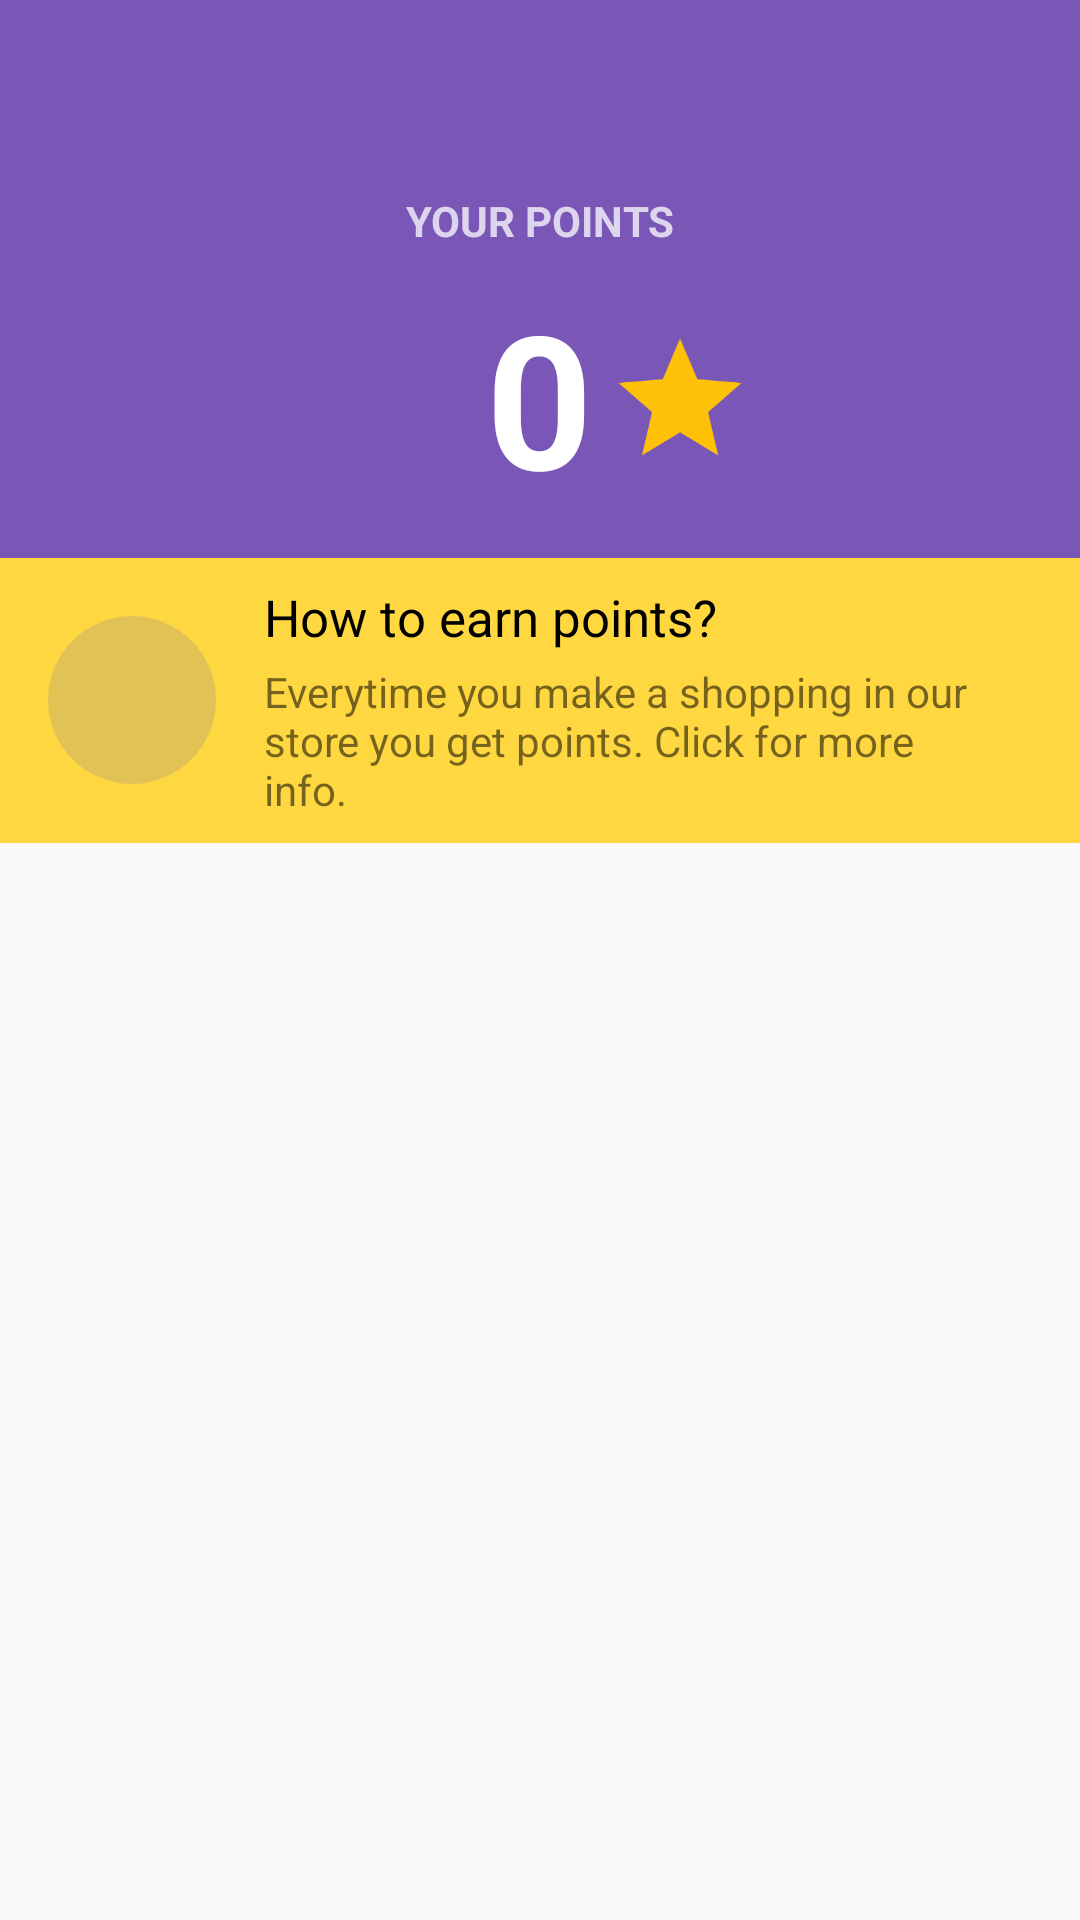

Reconstruct the res/layout file that produces this screen, plus the resources it refers to.
<!-- AndroidManifest.xml: application theme AppTheme.NoActionBar -->
<!-- res/layout/activity_main.xml -->
<?xml version="1.0" encoding="utf-8"?>
<LinearLayout xmlns:android="http://schemas.android.com/apk/res/android"
    xmlns:tools="http://schemas.android.com/tools"
    xmlns:app="http://schemas.android.com/apk/res-auto"
    android:orientation="vertical"
    android:id="@+id/activity_main"
    android:layout_width="match_parent"
    android:layout_height="match_parent"
    tools:context="com.zenkun.beaconcode.MainActivity">

    <android.support.v7.widget.Toolbar xmlns:android="http://schemas.android.com/apk/res/android"
        xmlns:app="http://schemas.android.com/apk/res-auto"
        app:theme="@style/ActionBarThemeOverlay"
        android:id="@+id/toolbar"
        android:background="?colorPrimary"
        app:layout_collapseMode="pin"
        android:layout_width="match_parent"
        android:layout_height="?actionBarSize" />
    <LinearLayout
        android:background="?colorPrimary"
        android:orientation="vertical"
        android:layout_width="match_parent"
        android:layout_height="130dp">
        
        <TextView
            android:textStyle="bold"
            android:textColor="#BFFFFFFF"
            android:gravity="center"
            android:text="@string/title_points"
            android:layout_marginTop="@dimen/margin_m"
            android:textAllCaps="true"
            android:layout_width="match_parent"
            android:layout_height="wrap_content" />
        <RelativeLayout
            android:layout_marginTop="@dimen/margin_m"
            android:orientation="horizontal"
            android:layout_gravity="center"
            android:layout_width="match_parent"
            android:layout_height="wrap_content">
            <TextView
                android:id="@+id/text_points"
                android:textStyle="bold"
                android:textSize="62sp"
                android:textColor="@android:color/white"
                android:text="0"
                android:layout_centerInParent="true"
                android:layout_width="wrap_content"
                android:layout_height="wrap_content" />
            <ImageView
                android:layout_marginLeft="@dimen/margin_m"
                android:layout_centerVertical="true"
                android:scaleType="fitXY"
                android:src="@drawable/ic_grade_points"
                android:layout_toRightOf="@id/text_points"
                android:layout_width="42dp"
                android:layout_height="42dp" />
        </RelativeLayout>


    </LinearLayout>

    <LinearLayout
        android:animateLayoutChanges="true"
        android:id="@+id/view_help_holder"
        android:padding="@dimen/margin_m"
        android:layout_width="match_parent"
        android:background="#FFD740"
        android:layout_height="95dp">
        <View
            android:layout_marginLeft="@dimen/margin_m"
            android:background="@drawable/circle_view"
            android:layout_gravity="center_vertical"
            android:layout_width="56dp"
            android:layout_height="56dp"/>
        <LinearLayout
            android:layout_marginRight="@dimen/margin_m"
            android:layout_gravity="center_vertical"
            android:layout_marginLeft="@dimen/margin_l"
            android:orientation="vertical"
            android:layout_weight="1"
            android:layout_width="0dp"
            android:layout_height="wrap_content">
            <LinearLayout
                android:orientation="horizontal"
                android:layout_width="match_parent"
                android:layout_height="wrap_content">
                <TextView
                    android:textColor="@android:color/black"
                    android:textSize="17sp"
                    android:layout_weight="1"
                    android:layout_marginRight="@dimen/margin_l"
                    android:text="@string/earn_points_title"
                    android:layout_width="0dp"
                    android:gravity="center_vertical"
                    android:layout_height="wrap_content" />
                
                <ImageButton
                    android:id="@+id/main_close_help"
                    android:background="?selectableItemBackground"
                    android:layout_gravity="center_vertical"
                    android:src="@drawable/ic_action_close"
                    android:layout_width="20dp"
                    android:layout_height="20dp" />
            </LinearLayout>

            <TextView
                android:layout_gravity="top"
                android:gravity="top"
                android:layout_marginRight="@dimen/margin_l"
                android:maxLines="3"
                android:text="@string/earn_points_subtitle"
                android:layout_marginTop="@dimen/margin_s"
                android:layout_width="match_parent"
                android:layout_height="match_parent" />
        </LinearLayout>

    </LinearLayout>

    <android.support.v7.widget.RecyclerView
        android:id="@+id/content_coffe_list"
        android:layout_width="match_parent"
        android:layout_height="match_parent"
        />
</LinearLayout>
<!-- resources referenced by this layout -->
<resources>
  <dimen name="margin_l">16dp</dimen>
  <dimen name="margin_m">8dp</dimen>
  <dimen name="margin_s">4dp</dimen>
  <!-- drawable circle_view (drawable) -->
  <?xml version="1.0" encoding="utf-8"?>
  <shape xmlns:android="http://schemas.android.com/apk/res/android" android:shape="oval" >
      <solid android:color="#e1c355"/>
  </shape>
  <!-- drawable ic_grade_points: png bitmap (drawable-hdpi, 2607 bytes) -->
  <string name="earn_points_subtitle">Everytime you make a shopping in our store you get points. Click  for more info.</string>
  <string name="earn_points_title">How to earn points?</string>
  <string name="title_points">Your points</string>
  <style name="ActionBarThemeOverlay" parent="">
          <item name="android:textColorPrimary">#fff</item>
          <item name="colorControlNormal">#fff</item>
          <item name="colorControlHighlight">#3fff</item>
      </style>
  <style name="AppTheme.NoActionBar">
          <item name="windowActionBar">false</item>
          <item name="windowNoTitle">true</item>
      </style>
</resources>
